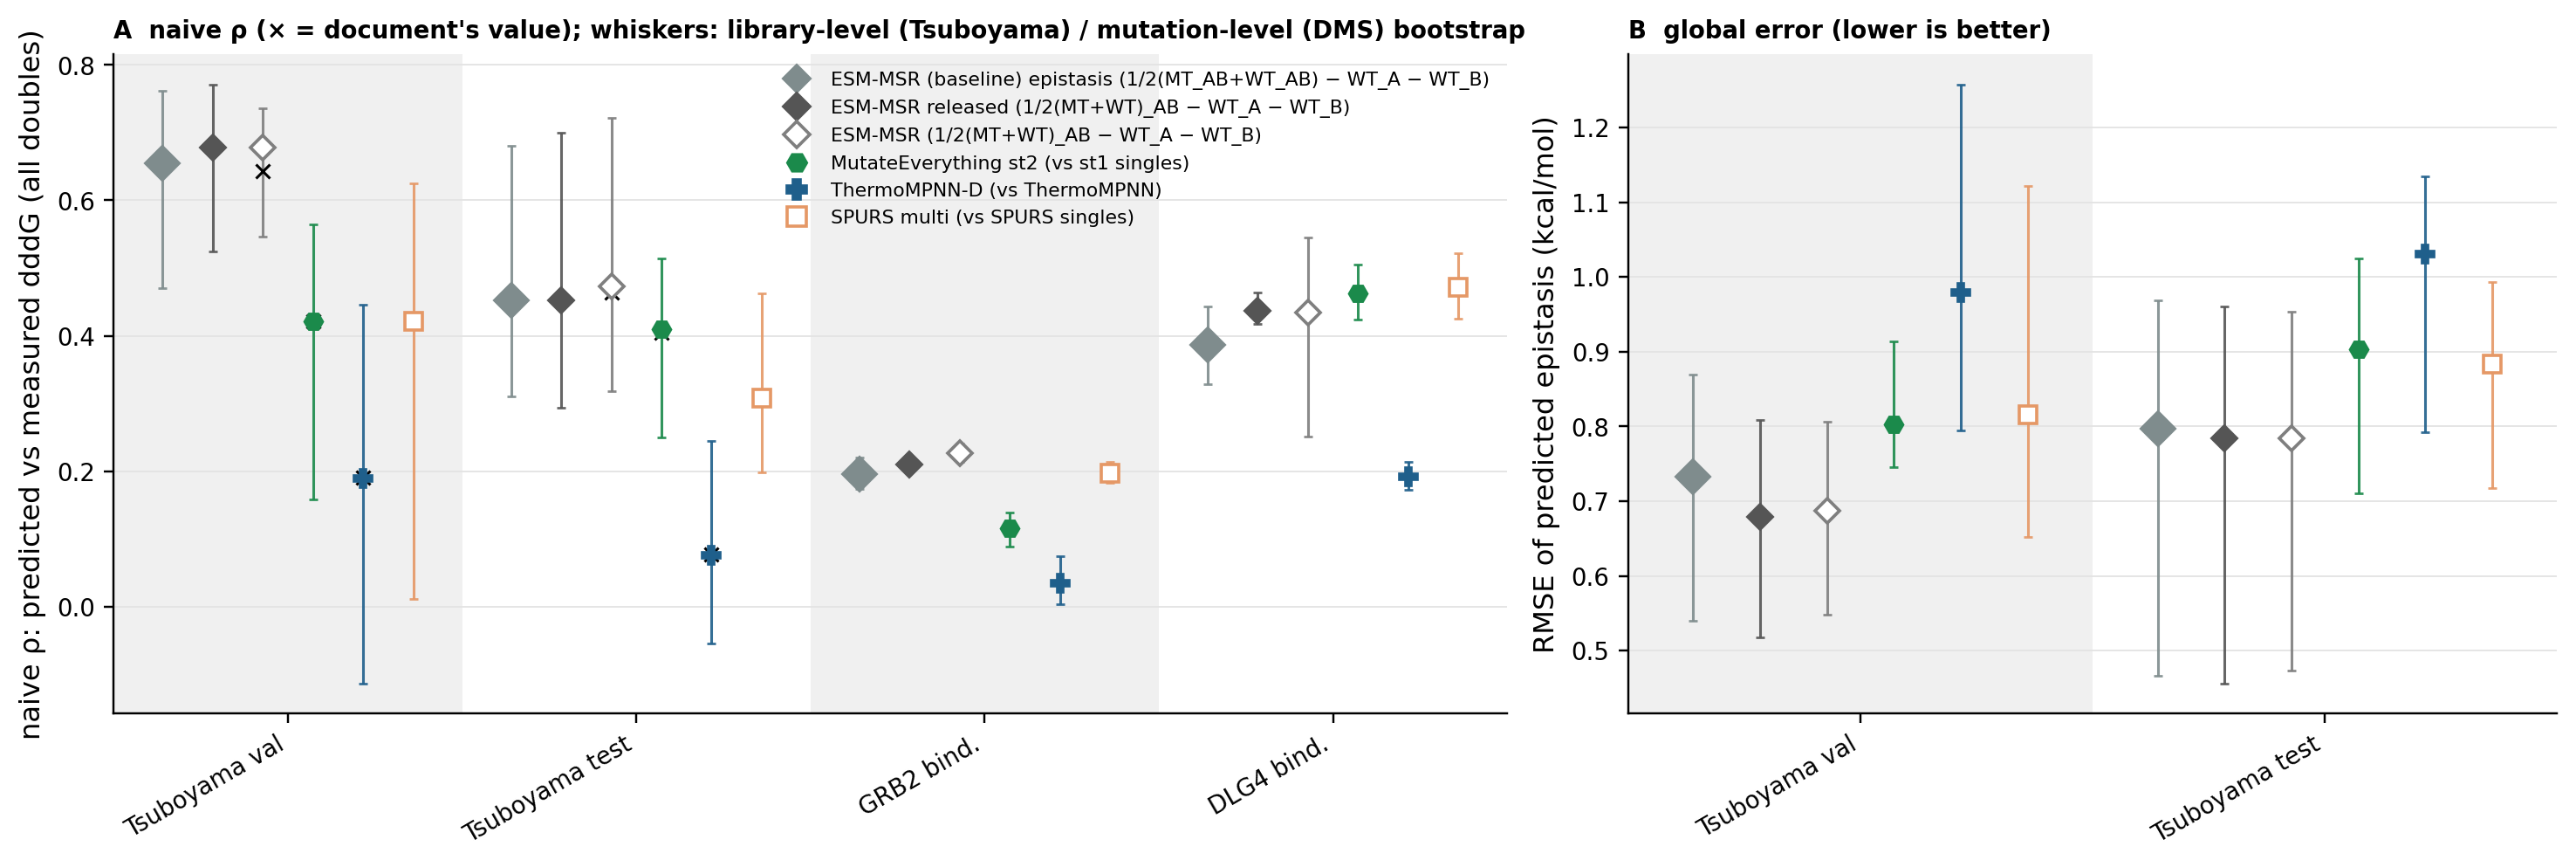

The table this chart was drawn from, first rows:
dataset, key, kind, naive_rho, lo, hi, n_doubles, n_libraries, seed_sd, global_err, global_err_lo, global_err_hi, global_bias, doc_naive_rho, doc_global_err
tsuboyama_capped_val, msr:epi, protein, 0.6544, 0.4708, 0.7613, 8494, 9, 0.0033, 0.7332, 0.5401, 0.8698, -0.3694, 0.6540, 0.7170
tsuboyama_capped_val, msrrel:epi, protein, 0.6776, 0.5247, 0.7715, 8494, 9, , 0.6791, 0.5182, 0.8083, -0.2912, , 
tsuboyama_capped_val, msrdev:epi, protein, 0.6786, 0.5468, 0.7358, 8494, 9, 0.0236, 0.6866, 0.5482, 0.8069, -0.3201, 0.6430, 0.8240
tsuboyama_capped_val, msrp0:epi, protein, 0.5732, 0.3381, 0.7390, 8494, 9, , 0.7403, 0.5538, 0.8708, -0.2931, , 
tsuboyama_capped_val, me2:epi, protein, 0.4214, 0.1577, 0.5646, 8494, 9, 0.0773, 0.8028, 0.7461, 0.9141, -0.1272, 0.4210, 0.8030
tsuboyama_capped_val, tmpnnd:epi, protein, 0.1899, -0.1133, 0.4462, 8494, 9, 0.0613, 0.9791, 0.7950, 1.258, -0.4351, 0.1900, 0.9790
tsuboyama_capped_val, spursm:epi, protein, 0.4219, 0.0113, 0.6248, 8494, 9, 0.0162, 0.8151, 0.6517, 1.121, -0.1007, 0.4220, 0.8150
tsuboyama_capped_test, msr:epi, protein, 0.4522, 0.3103, 0.6811, 12455, 13, 0.0134, 0.7969, 0.4669, 0.9689, -0.2424, 0.4520, 0.9540
tsuboyama_capped_test, msrrel:epi, protein, 0.4524, 0.2940, 0.7000, 12455, 13, , 0.7838, 0.4563, 0.9605, -0.2052, , 
tsuboyama_capped_test, msrdev:epi, protein, 0.4735, 0.3178, 0.7220, 12455, 13, 0.0154, 0.7843, 0.4734, 0.9539, -0.1796, 0.4640, 1.079
tsuboyama_capped_test, msrp0:epi, protein, 0.4753, 0.3489, 0.6770, 12455, 13, , 0.7868, 0.5071, 0.9320, -0.1792, , 
tsuboyama_capped_test, me2:epi, protein, 0.4093, 0.2502, 0.5149, 12455, 13, 0.0379, 0.9038, 0.7110, 1.025, 0.2399, 0.4050, 0.9220
tsuboyama_capped_test, tmpnnd:epi, protein, 0.0763, -0.0539, 0.2453, 12455, 13, 0.0506, 1.031, 0.7919, 1.134, -0.2240, 0.0770, 1.03
tsuboyama_capped_test, spursm:epi, protein, 0.3079, 0.1989, 0.4622, 12455, 13, 0.0599, 0.8830, 0.7178, 0.9929, -0.0201, 0.3080, 0.8830
GRB2_HUMAN_Faure_2021_binding_domain, msr:epi, mutation, 0.1961, 0.1733, 0.2203, 32258, 1, 0.0290, , , , , , 
GRB2_HUMAN_Faure_2021_binding_domain, msrrel:epi, mutation, 0.2101, 0.2007, 0.2204, 32258, 1, , , , , , , 
GRB2_HUMAN_Faure_2021_binding_domain, msrdev:epi, mutation, 0.2269, 0.2131, 0.2408, 32258, 1, 0.0095, , , , , , 
GRB2_HUMAN_Faure_2021_binding_domain, msrp0:epi, mutation, 0.2350, 0.2239, 0.2450, 32258, 1, , , , , , , 
GRB2_HUMAN_Faure_2021_binding_domain, me2:epi, mutation, 0.1157, 0.0886, 0.1392, 32258, 1, 0.0272, , , , , , 
GRB2_HUMAN_Faure_2021_binding_domain, tmpnnd:epi, mutation, 0.0345, 0.0036, 0.0744, 32258, 1, 0.0366, , , , , , 
GRB2_HUMAN_Faure_2021_binding_domain, spursm:epi, mutation, 0.1973, 0.1823, 0.2139, 32258, 1, 0.0095, , , , , , 
DLG4_HUMAN_Faure_2021_binding_domain, msr:epi, mutation, 0.3871, 0.3279, 0.4435, 6459, 1, 0.0623, , , , , , 
DLG4_HUMAN_Faure_2021_binding_domain, msrrel:epi, mutation, 0.4364, 0.4174, 0.4638, 6459, 1, , , , , , , 
DLG4_HUMAN_Faure_2021_binding_domain, msrdev:epi, mutation, 0.4338, 0.2517, 0.5449, 6459, 1, 0.1647, , , , , , 
DLG4_HUMAN_Faure_2021_binding_domain, msrp0:epi, mutation, 0.6408, 0.6258, 0.6561, 6459, 1, , , , , , , 
DLG4_HUMAN_Faure_2021_binding_domain, me2:epi, mutation, 0.4623, 0.4244, 0.5051, 6459, 1, 0.0378, , , , , , 
DLG4_HUMAN_Faure_2021_binding_domain, tmpnnd:epi, mutation, 0.1924, 0.1725, 0.2142, 6459, 1, 0.0096, , , , , , 
DLG4_HUMAN_Faure_2021_binding_domain, spursm:epi, mutation, 0.4717, 0.4253, 0.5222, 6459, 1, 0.0576, , , , , , 
